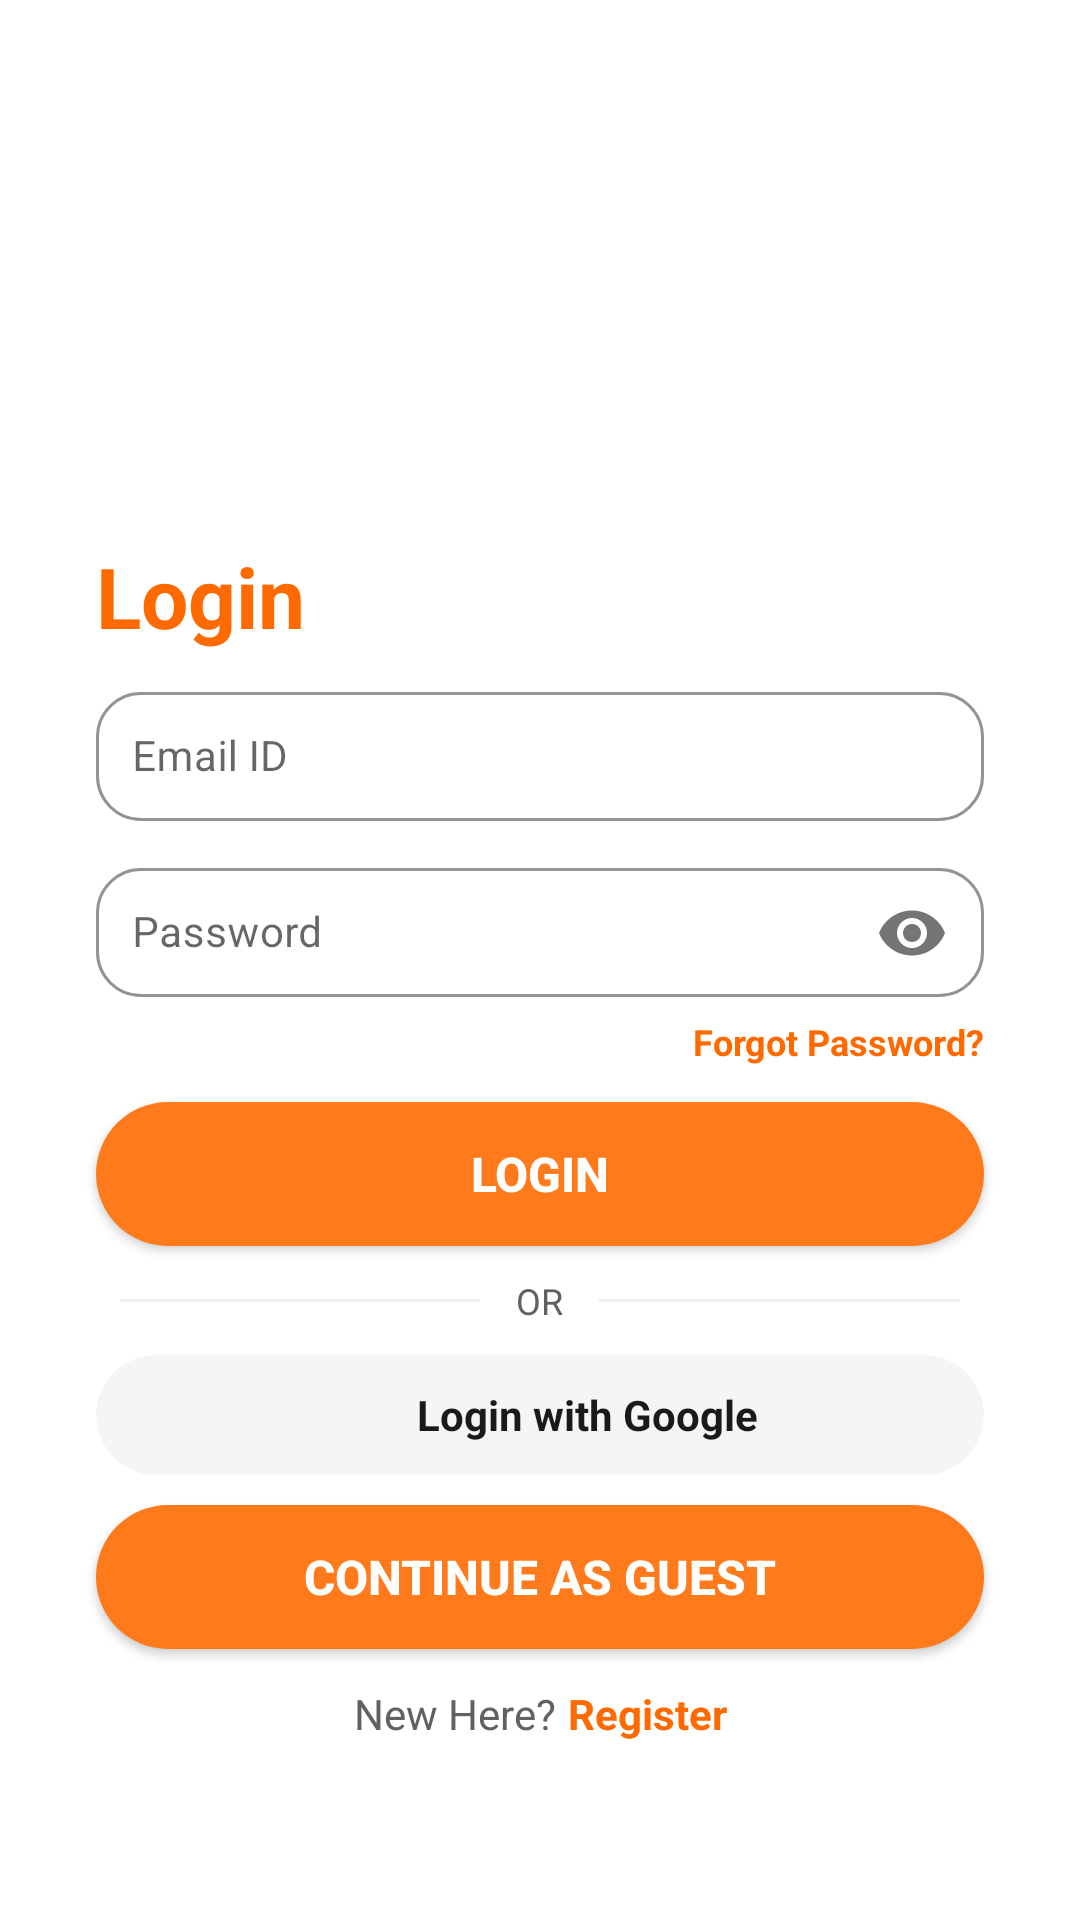

Android layout source for this screen:
<!-- AndroidManifest.xml: application theme Theme.App -->
<!-- res/layout/fragment_login.xml -->
<?xml version="1.0" encoding="utf-8"?>
<androidx.constraintlayout.widget.ConstraintLayout xmlns:android="http://schemas.android.com/apk/res/android"
    xmlns:app="http://schemas.android.com/apk/res-auto"
    xmlns:tools="http://schemas.android.com/tools"
    android:layout_width="match_parent"
    android:layout_height="match_parent"
    android:background="@color/app_bg"
    tools:context=".auth.log_in.view.LoginFragment">

    <ImageView
        android:id="@+id/ivSinInLogo"
        android:layout_width="0dp"
        android:layout_height="180dp"
        android:contentDescription="app_logo"
        android:src="@drawable/sin_in_logo"
        app:layout_constraintEnd_toEndOf="parent"
        app:layout_constraintStart_toStartOf="parent"
        app:layout_constraintTop_toTopOf="parent"
        app:layout_constraintWidth_percent="0.6" />

    <TextView
        android:id="@+id/tvLogin"
        android:layout_width="wrap_content"
        android:layout_height="wrap_content"
        android:layout_marginStart="32dp"
        android:text="Login"
        android:textColor="@color/primary_orange"
        android:textSize="28sp"
        android:textStyle="bold"
        app:layout_constraintStart_toStartOf="parent"
        app:layout_constraintTop_toBottomOf="@id/ivSinInLogo" />

    <com.google.android.material.textfield.TextInputLayout
        android:id="@+id/tilEmail"
        style="@style/Widget.MaterialComponents.TextInputLayout.OutlinedBox"
        android:layout_width="match_parent"
        android:layout_height="wrap_content"
        android:layout_marginStart="32dp"
        android:layout_marginTop="8dp"
        android:layout_marginEnd="32dp"
        app:boxCornerRadiusBottomEnd="15dp"
        app:boxCornerRadiusBottomStart="15dp"
        app:boxCornerRadiusTopEnd="15dp"
        app:boxCornerRadiusTopStart="15dp"
        app:boxStrokeColor="@color/field_focus_stroke"
        app:hintTextColor="@color/primary_orange"
        app:layout_constraintTop_toBottomOf="@id/tvLogin">

        <com.google.android.material.textfield.TextInputEditText
            android:id="@+id/etSinInEmail"
            android:layout_width="match_parent"
            android:layout_height="wrap_content"
            android:hint="Email ID"
            android:inputType="textEmailAddress"
            android:padding="12dp"
            android:textSize="14sp" />
    </com.google.android.material.textfield.TextInputLayout>

    <com.google.android.material.textfield.TextInputLayout
        android:id="@+id/tilPassword"
        style="@style/Widget.MaterialComponents.TextInputLayout.OutlinedBox"
        android:layout_width="match_parent"
        android:layout_height="wrap_content"
        android:layout_marginStart="32dp"
        android:layout_marginTop="8dp"
        android:layout_marginEnd="32dp"
        app:boxCornerRadiusBottomEnd="15dp"
        app:boxCornerRadiusBottomStart="15dp"
        app:boxCornerRadiusTopEnd="15dp"
        app:boxCornerRadiusTopStart="15dp"
        app:boxStrokeColor="@color/field_focus_stroke"
        app:hintTextColor="@color/primary_orange"
        app:passwordToggleEnabled="true"
        app:layout_constraintTop_toBottomOf="@id/tilEmail">

        <com.google.android.material.textfield.TextInputEditText
            android:id="@+id/etSinInPassword"
            android:layout_width="match_parent"
            android:layout_height="wrap_content"
            android:hint="Password"
            android:inputType="textPassword"
            android:padding="12dp"
            android:textSize="14sp" />
    </com.google.android.material.textfield.TextInputLayout>

    <TextView
        android:id="@+id/tvForgotPassword"
        android:layout_width="wrap_content"
        android:layout_height="wrap_content"
        android:layout_marginTop="4dp"
        android:layout_marginEnd="32dp"
        android:text="Forgot Password?"
        android:textColor="@color/primary_orange"
        android:textSize="12sp"
        android:textStyle="bold"
        app:layout_constraintEnd_toEndOf="parent"
        app:layout_constraintTop_toBottomOf="@id/tilPassword" />

    <androidx.appcompat.widget.AppCompatButton
        android:id="@+id/btnSignIn"
        android:layout_width="match_parent"
        android:layout_height="48dp"
        android:layout_marginStart="32dp"
        android:layout_marginTop="12dp"
        android:layout_marginEnd="32dp"
        android:background="@drawable/button_bg"
        android:text="Login"
        android:textColor="@color/white"
        android:textSize="16sp"
        android:textStyle="bold"
        app:layout_constraintTop_toBottomOf="@id/tvForgotPassword" />

    <LinearLayout
        android:id="@+id/llOr"
        android:layout_width="match_parent"
        android:layout_height="wrap_content"
        android:layout_marginTop="10dp"
        android:gravity="center"
        android:orientation="horizontal"
        android:paddingStart="40dp"
        android:paddingEnd="40dp"
        app:layout_constraintTop_toBottomOf="@id/btnSignIn">

        <View
            android:layout_width="0dp"
            android:layout_height="1dp"
            android:layout_weight="1"
            android:background="@color/divider_color" />

        <TextView
            android:layout_width="wrap_content"
            android:layout_height="wrap_content"
            android:layout_marginHorizontal="12dp"
            android:text="OR"
            android:textColor="@color/text_grey"
            android:textSize="12sp" />

        <View
            android:layout_width="0dp"
            android:layout_height="1dp"
            android:layout_weight="1"
            android:background="@color/divider_color" />
    </LinearLayout>

    <androidx.cardview.widget.CardView
        android:id="@+id/btnSignInWithGoogle"
        android:layout_width="match_parent"
        android:layout_height="wrap_content"
        android:layout_marginStart="32dp"
        android:layout_marginTop="10dp"
        android:layout_marginEnd="32dp"
        app:cardBackgroundColor="@color/google_bg"
        app:cardCornerRadius="25dp"
        app:cardElevation="0dp"
        app:layout_constraintTop_toBottomOf="@id/llOr">

        <LinearLayout
            android:layout_width="match_parent"
            android:layout_height="wrap_content"
            android:gravity="center"
            android:orientation="horizontal"
            android:padding="10dp">

            <ImageView
                android:layout_width="20dp"
                android:layout_height="20dp"
                android:layout_marginEnd="12dp"
                android:src="@drawable/g_logo" />

            <TextView
                android:layout_width="wrap_content"
                android:layout_height="wrap_content"
                android:text="Login with Google"
                android:textColor="@color/text_black"
                android:textSize="14sp"
                android:textStyle="bold" />
        </LinearLayout>
    </androidx.cardview.widget.CardView>

    <androidx.appcompat.widget.AppCompatButton
        android:id="@+id/btnGuestMode"
        android:layout_width="match_parent"
        android:layout_height="48dp"
        android:layout_marginStart="32dp"
        android:layout_marginTop="10dp"
        android:layout_marginEnd="32dp"
        android:background="@drawable/button_bg"
        android:text="Continue as Guest"
        android:textColor="@color/white"
        android:textSize="16sp"
        android:textStyle="bold"
        app:layout_constraintTop_toBottomOf="@id/btnSignInWithGoogle" />

    <LinearLayout
        android:layout_width="wrap_content"
        android:layout_height="wrap_content"
        android:layout_marginTop="12dp"
        android:orientation="horizontal"
        app:layout_constraintEnd_toEndOf="parent"
        app:layout_constraintStart_toStartOf="parent"
        app:layout_constraintTop_toBottomOf="@id/btnGuestMode">

        <TextView
            android:id="@+id/tvNewHere"
            android:layout_width="wrap_content"
            android:layout_height="wrap_content"
            android:text="New Here?"
            android:textColor="@color/text_grey"
            android:textSize="14sp" />

        <TextView
            android:id="@+id/tvRegister"
            android:layout_width="wrap_content"
            android:layout_height="wrap_content"
            android:paddingStart="4dp"
            android:text="Register"
            android:textColor="@color/primary_orange"
            android:textSize="14sp"
            android:textStyle="bold" />
    </LinearLayout>

    <ProgressBar
        android:id="@+id/progressBar"
        android:layout_width="wrap_content"
        android:layout_height="wrap_content"
        android:visibility="gone"
        android:indeterminateTint="@color/primary_orange"
        app:layout_constraintBottom_toBottomOf="parent"
        app:layout_constraintEnd_toEndOf="parent"
        app:layout_constraintStart_toStartOf="parent"
        app:layout_constraintTop_toTopOf="parent" />

</androidx.constraintlayout.widget.ConstraintLayout>
<!-- resources referenced by this layout -->
<resources>
  <color name="app_bg">#FFFFFF</color>
  <color name="divider_color">#EEEEEE</color>
  <color name="field_focus_stroke">#FF6A00</color>
  <color name="google_bg">#F5F5F5</color>
  <color name="primary_orange">#FF6A00</color>
  <color name="text_black">#1A1A1A</color>
  <color name="text_grey">#616161</color>
  <color name="white">#FFFFFF</color>
  <!-- drawable button_bg (drawable) -->
  <?xml version="1.0" encoding="utf-8"?>
  <shape xmlns:android="http://schemas.android.com/apk/res/android"
      android:shape="rectangle">
  
      <solid android:color="#FF7A1A"/>
  
      <corners android:radius="30dp"/>
  </shape>
  <style name="Theme.App" parent="Theme.MaterialComponents.DayNight.NoActionBar">
          <item name="android:windowBackground">@color/app_bg</item>
          <item name="android:statusBarColor">@color/app_bg</item>
      </style>
</resources>
